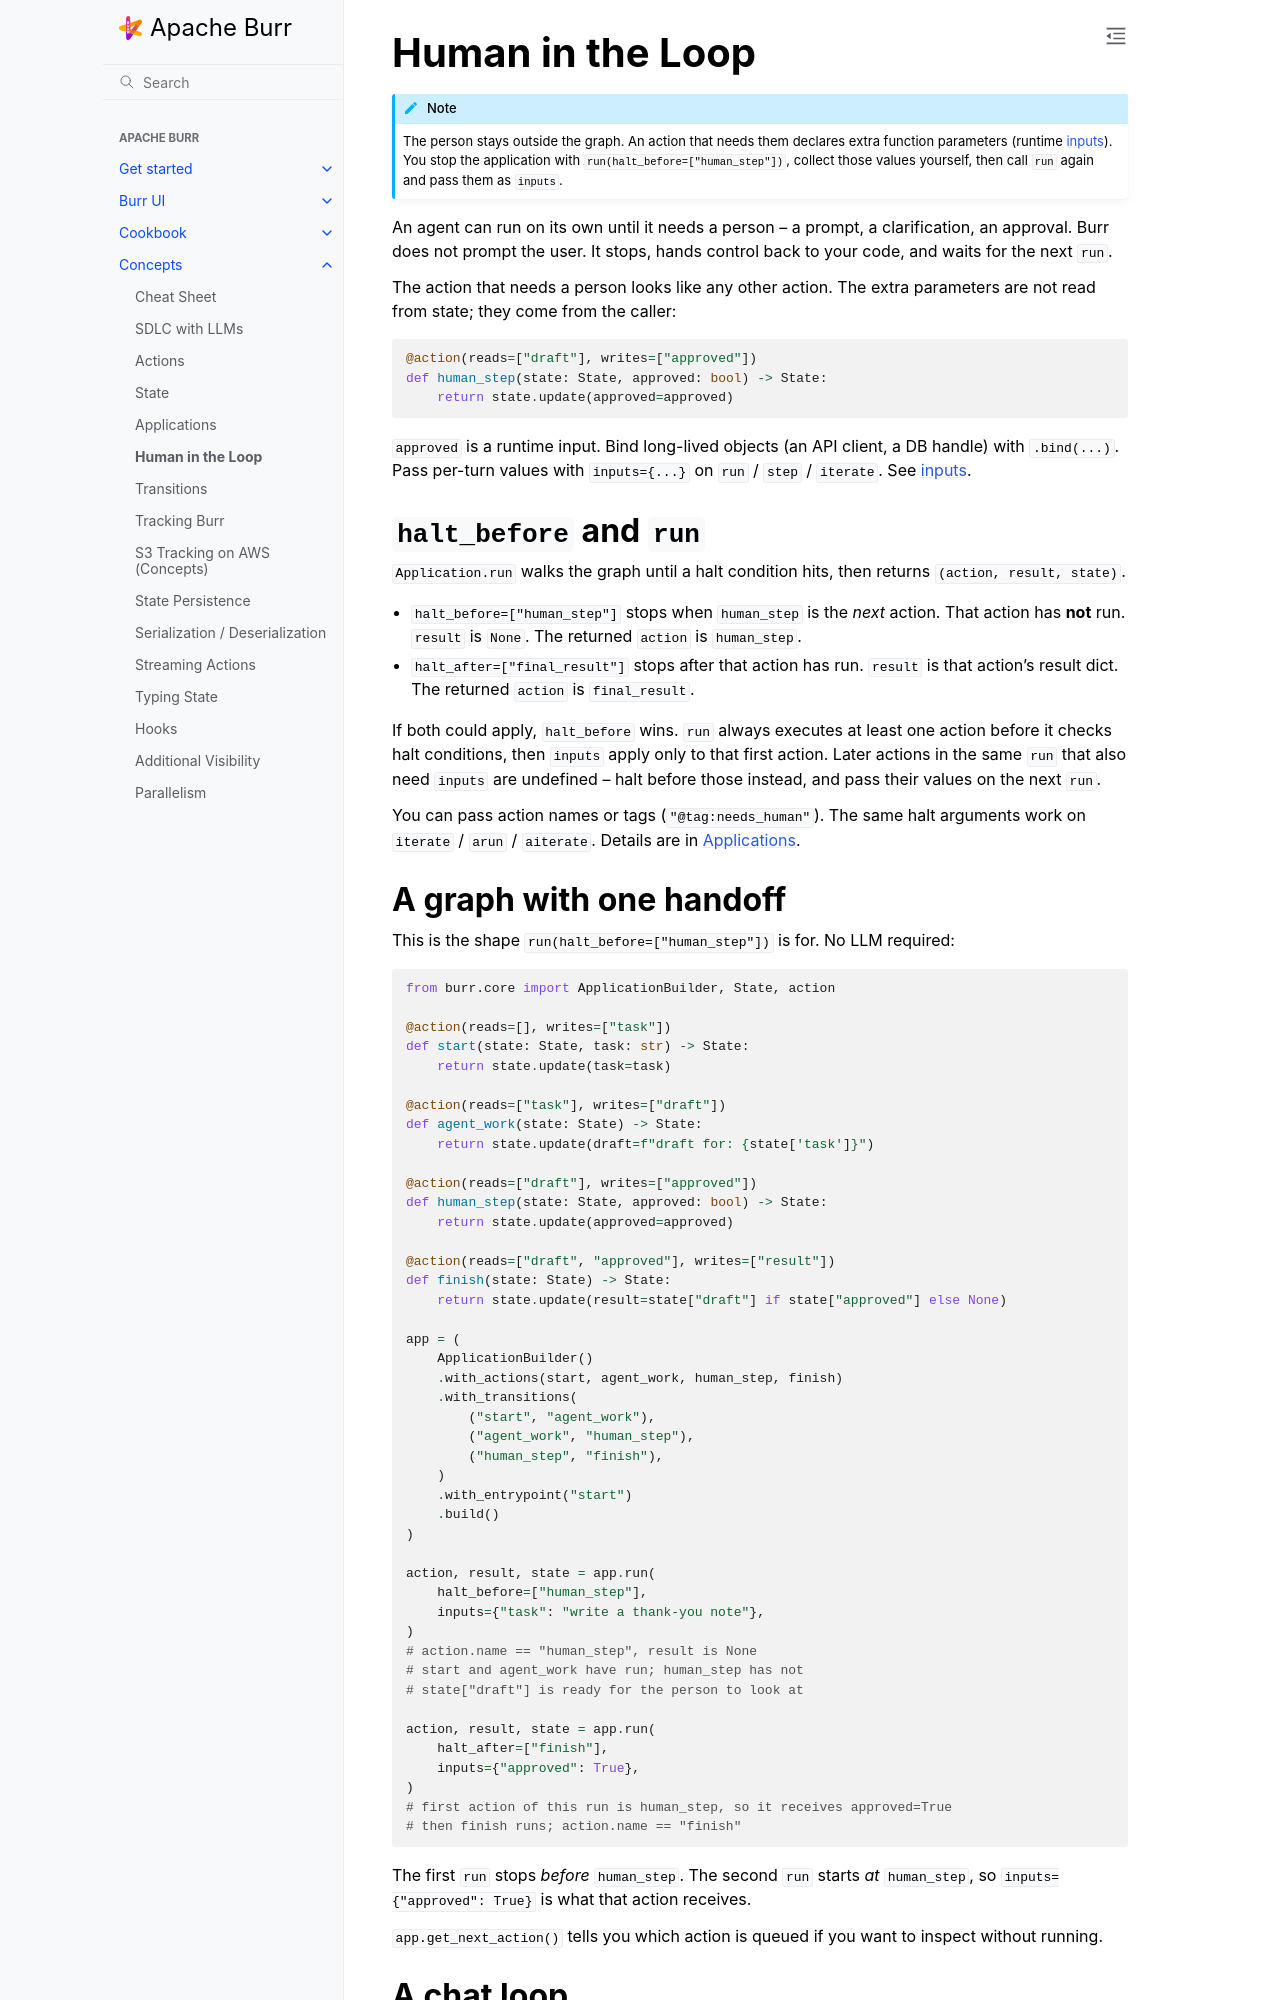

repository: dovel-pr17-validation/pr17r29-pypi-burr · page: concepts/human-in-the-loop/index.html · generator: sphinx

..
   Licensed to the Apache Software Foundation (ASF) under one
   or more contributor license agreements.  See the NOTICE file
   distributed with this work for additional information
   regarding copyright ownership.  The ASF licenses this file
   to you under the Apache License, Version 2.0 (the
   "License"); you may not use this file except in compliance
   with the License.  You may obtain a copy of the License at

     http://www.apache.org/licenses/LICENSE-2.0

   Unless required by applicable law or agreed to in writing,
   software distributed under the License is distributed on an
   "AS IS" BASIS, WITHOUT WARRANTIES OR CONDITIONS OF ANY
   KIND, either express or implied.  See the License for the
   specific language governing permissions and limitations
   under the License.


=================
Human in the Loop
=================

.. _human-in-the-loop:

.. note::

    The person stays outside the graph. An action that needs them declares extra function
    parameters (runtime :ref:`inputs <inputref>`). You stop the application with
    ``run(halt_before=["human_step"])``, collect those values yourself, then call ``run``
    again and pass them as ``inputs``.

An agent can run on its own until it needs a person -- a prompt, a clarification, an
approval. Burr does not prompt the user. It stops, hands control back to your code, and
waits for the next ``run``.

The action that needs a person looks like any other action. The extra parameters are not
read from state; they come from the caller:

.. code-block:: python

    @action(reads=["draft"], writes=["approved"])
    def human_step(state: State, approved: bool) -> State:
        return state.update(approved=approved)

``approved`` is a runtime input. Bind long-lived objects (an API client, a DB handle) with
``.bind(...)``. Pass per-turn values with ``inputs={...}`` on ``run`` / ``step`` /
``iterate``. See :ref:`inputs <inputref>`.

----------------------------
``halt_before`` and ``run``
----------------------------

``Application.run`` walks the graph until a halt condition hits, then returns
``(action, result, state)``.

- ``halt_before=["human_step"]`` stops when ``human_step`` is the *next* action. That
  action has **not** run. ``result`` is ``None``. The returned ``action`` is
  ``human_step``.
- ``halt_after=["final_result"]`` stops after that action has run. ``result`` is that
  action's result dict. The returned ``action`` is ``final_result``.

If both could apply, ``halt_before`` wins. ``run`` always executes at least one action
before it checks halt conditions, then ``inputs`` apply only to that first action. Later
actions in the same ``run`` that also need ``inputs`` are undefined -- halt before those
instead, and pass their values on the next ``run``.

You can pass action names or tags (``"@tag:needs_human"``). The same halt arguments work
on ``iterate`` / ``arun`` / ``aiterate``. Details are in :ref:`Applications <applications>`.
